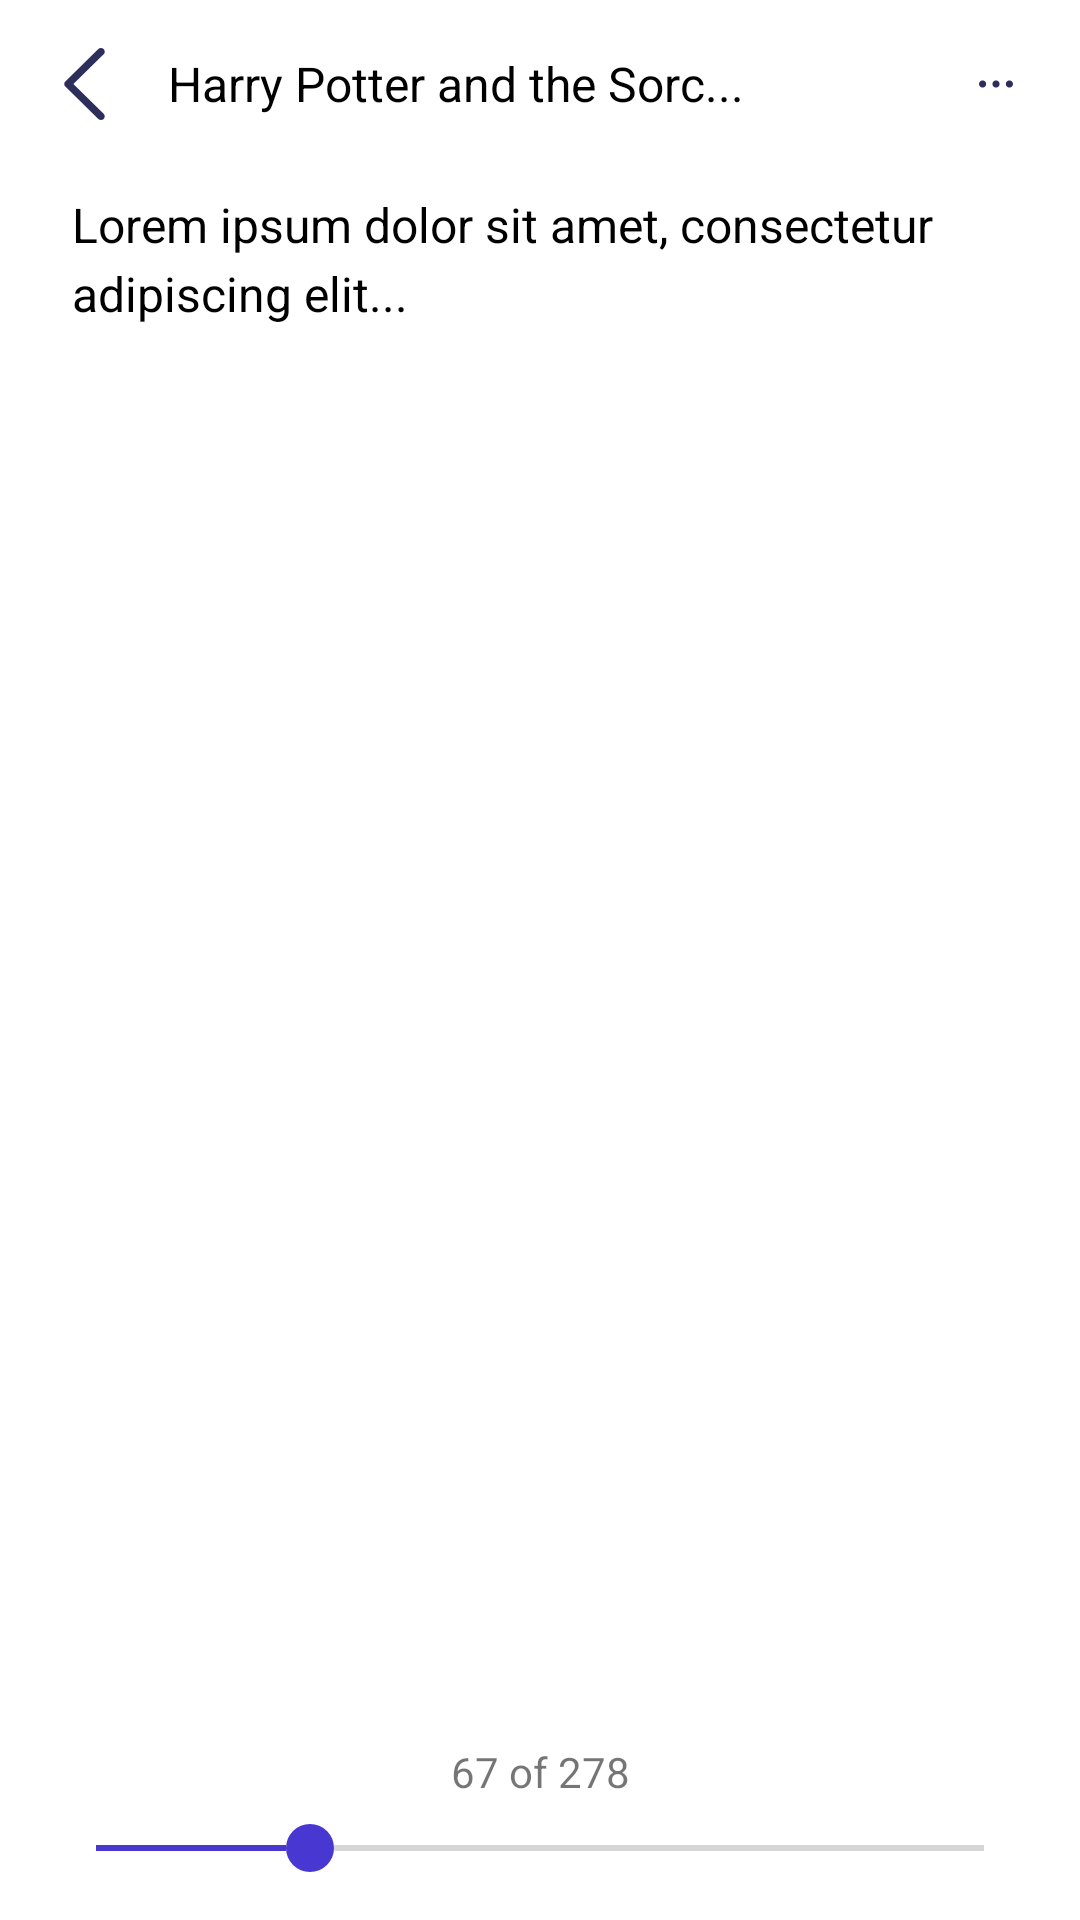

Layout XML and referenced resources for this Android screen:
<!-- AndroidManifest.xml: application theme Theme.AudioBook -->
<!-- res/layout/fragment_read_mode.xml -->
<?xml version="1.0" encoding="utf-8"?>
<LinearLayout xmlns:android="http://schemas.android.com/apk/res/android"
    android:layout_width="match_parent"
    android:layout_height="match_parent"
    android:orientation="vertical"
    android:background="@android:color/white"
    android:padding="16dp">

    
    <LinearLayout
        android:layout_width="match_parent"
        android:layout_height="wrap_content"
        android:orientation="horizontal"
        android:gravity="center_vertical"
        android:paddingBottom="16dp">

        <ImageView
            android:id="@+id/back_button"
            android:layout_width="24dp"
            android:layout_height="24dp"
            android:src="@drawable/ic_arrow_left"
            android:contentDescription="Back" />

        <TextView
            android:id="@+id/header_title"
            android:layout_width="0dp"
            android:layout_height="wrap_content"
            android:layout_weight="1"
            android:layout_marginStart="16dp"
            android:textSize="16sp"
            android:textColor="@android:color/black"
            android:text="Harry Potter and the Sorc..." />

        <ImageView
            android:id="@+id/menu_button"
            android:layout_width="24dp"
            android:layout_height="24dp"
            android:src="@drawable/ic_3_dot"
            android:contentDescription="Menu" />
    </LinearLayout>

    
    <ScrollView
        android:id="@+id/scroll_view"
        android:layout_width="match_parent"
        android:layout_height="0dp"
        android:layout_weight="1"
        android:layout_marginBottom="16dp">

        <TextView
            android:id="@+id/book_description"
            android:layout_width="match_parent"
            android:layout_height="wrap_content"
            android:textSize="16sp"
            android:lineSpacingExtra="4dp"
            android:textColor="@android:color/black"
            android:padding="8dp"
            android:text="Lorem ipsum dolor sit amet, consectetur adipiscing elit..." />
    </ScrollView>

    
    <TextView
        android:id="@+id/progress_text"
        android:layout_width="match_parent"
        android:layout_height="wrap_content"
        android:gravity="center"
        android:text="67 of 278"
        android:textSize="14sp"
        android:layout_marginBottom="8dp" />

    <SeekBar
        android:id="@+id/progress_slider"
        android:layout_width="match_parent"
        android:layout_height="wrap_content"
        android:max="278"
        android:progress="67"
        android:thumb="@drawable/seekbar_thumb"
        android:progressTint="#4838D1"
        android:thumbTint="#4838D1"
        android:thumbOffset="8dp"/>
</LinearLayout>
<!-- resources referenced by this layout -->
<resources>
  <!-- drawable ic_3_dot (drawable) -->
  <vector xmlns:android="http://schemas.android.com/apk/res/android"
      android:width="24dp"
      android:height="24dp"
      android:viewportWidth="24"
      android:viewportHeight="24">
    <path
        android:pathData="M7.521,13.198C6.86,13.198 6.323,12.66 6.323,12C6.323,11.34 6.86,10.802 7.521,10.802C8.182,10.802 8.719,11.34 8.719,12C8.719,12.66 8.182,13.198 7.521,13.198ZM12,13.198C11.339,13.198 10.802,12.66 10.802,12C10.802,11.34 11.339,10.802 12,10.802C12.661,10.802 13.198,11.34 13.198,12C13.198,12.66 12.661,13.198 12,13.198ZM15.281,12C15.281,12.66 15.818,13.198 16.479,13.198C17.14,13.198 17.677,12.66 17.677,12C17.677,11.34 17.14,10.802 16.479,10.802C15.818,10.802 15.281,11.34 15.281,12Z"
        android:fillColor="#2E2E5D"
        android:fillType="evenOdd"/>
  </vector>
  <!-- drawable ic_arrow_left (drawable) -->
  <vector xmlns:android="http://schemas.android.com/apk/res/android"
      android:width="10dp"
      android:height="16dp"
      android:viewportWidth="10"
      android:viewportHeight="16">
    <path
        android:pathData="M9.254,0.241C9.552,0.533 9.579,0.991 9.335,1.313L9.254,1.405L2.527,8L9.254,14.595C9.552,14.887 9.579,15.344 9.335,15.667L9.254,15.759C8.956,16.051 8.49,16.078 8.161,15.839L8.067,15.759L0.746,8.582C0.448,8.29 0.421,7.833 0.665,7.51L0.746,7.418L8.067,0.241C8.395,-0.08 8.926,-0.08 9.254,0.241Z"
        android:fillColor="#2E2E5D"/>
  </vector>
  <!-- drawable seekbar_thumb (drawable) -->
  <?xml version="1.0" encoding="utf-8"?>
  <shape xmlns:android="http://schemas.android.com/apk/res/android"
      android:shape="oval">
      <size
          android:width="16dp"
          android:height="16dp" />
      <solid android:color="#4838D1" />
  </shape>
  <style name="Theme.AudioBook" parent="Theme.MaterialComponents.DayNight.NoActionBar">
          
          <item name="colorPrimary">@color/purple_500</item>
          <item name="colorPrimaryVariant">@color/purple_700</item>
          <item name="colorOnPrimary">@color/white</item>
          
          <item name="colorSecondary">@color/teal_200</item>
          <item name="colorSecondaryVariant">@color/teal_700</item>
          <item name="colorOnSecondary">@color/black</item>
          
          <item name="android:statusBarColor">?attr/colorPrimaryVariant</item>
          
      </style>
  <color name="purple_500">#FF6200EE</color>
  <color name="purple_700">#FF3700B3</color>
  <color name="white">#FFFFFFFF</color>
  <color name="teal_200">#FF03DAC5</color>
  <color name="teal_700">#FF018786</color>
  <color name="black">#FF000000</color>
</resources>
